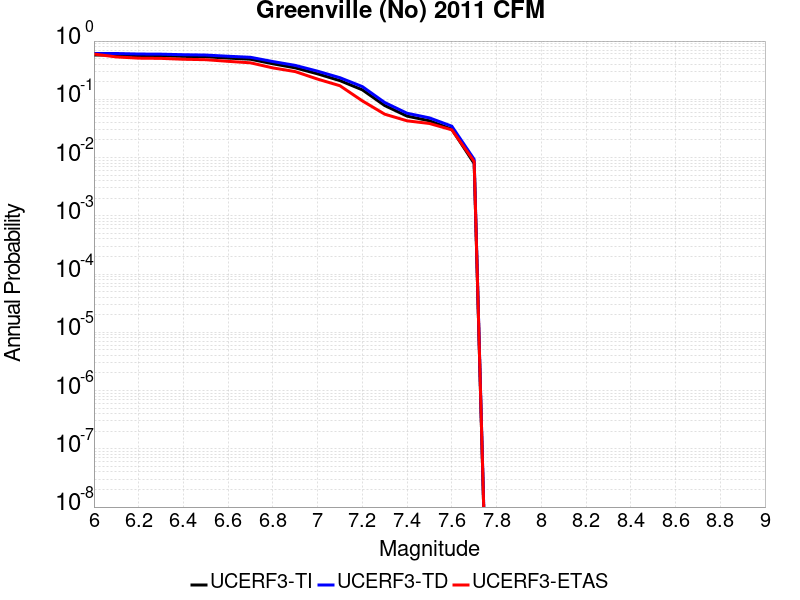

Data behind this chart, as committed beside it:
Magnitude, UCERF3-TI Prob, UCERF3-TD Prob, UCERF3-ETAS Prob
6.0, 0.5758, 0.6118, 0.5983
6.1, 0.5758, 0.6118, 0.5342
6.2, 0.5626, 0.5993, 0.5085
6.3, 0.5588, 0.5956, 0.5043
6.4, 0.5455, 0.583, 0.4872
6.5, 0.5373, 0.5751, 0.4786
6.6, 0.51, 0.5487, 0.4487
6.7, 0.4874, 0.5265, 0.4231
6.8, 0.4075, 0.4448, 0.3462
6.9, 0.3468, 0.3823, 0.2991
7.0, 0.2736, 0.3039, 0.2222
7.1, 0.2092, 0.2348, 0.1709
7.2, 0.1455, 0.1654, 0.09402
7.3, 0.0782, 0.08816, 0.05556
7.4, 0.05147, 0.05765, 0.04274
7.5, 0.04279, 0.048, 0.03846
7.6, 0.03066, 0.03457, 0.02991
7.7, 0.007916, 0.009308, 0.008547
